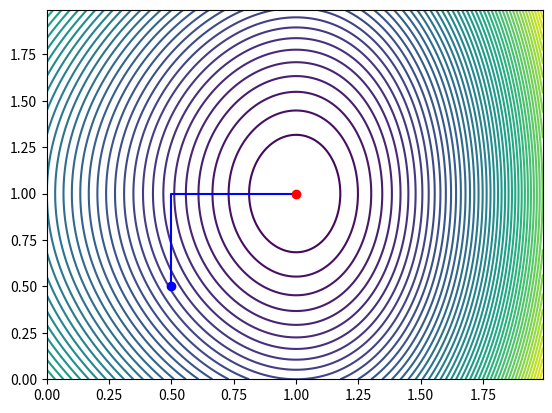

Generate this figure with matplotlib:
import matplotlib as matplotlib
import numpy as np
from numpy import pi, cos, sin, abs, sqrt, exp
import matplotlib.pyplot as plt
from scipy import optimize


def foo(x, y):
	# return (x-1)**2+(y-1)**2-x*y
	return x*x*x+y*y-3*x-2*y+2


phi = 0.5 * (1.0 + sqrt(5.0))


# Поиск минимума функции одной переменной методом золотого сечения
# f - входная функция двух аргументов, eps - абсолютная погрешность
# X логическое значение: false минимизировать по первому аргументы, true по второму,
# par - значение зафиксированной переменной.

def minimize(foo, eps, a, b, X_fix, par):
	dd = abs(foo(b, par) - foo(a, par))
	if X_fix:
		dd = abs(foo(par, b) - foo(par, a))
	if dd < eps:
		return (a + b) / 2
	else:
		t = (b - a) / phi
		x1, x2 = b - t, a + t
		q = foo(x1, par)
		Q = foo(x2, par)
		if X_fix:
			q = foo(par, x1)
			Q = foo(par, x2)
		if q >= Q:
			return minimize(foo, eps, x1, b, X_fix, par)
		else:
			return minimize(foo, eps, a, x2, X_fix, par)


xmin, xmax = 0, 2
ymin, ymax = 0, 2
x0, y0 = 0.5, 0.5
eps = 0.001

X = np.arange(xmin, xmax, 0.010)
Y = np.arange(ymin, ymax, 0.010)
X, Y = np.meshgrid(X, Y)

plt.contour(X, Y, foo(X, Y), 50)
plt.plot(x0, y0, 'bo')

i = xo = yo = 0
while abs(foo(xo, yo) - foo(x0, y0)) > eps:
	i += 1
	if i > 10**3:
		print('break!')
		break
	xo, yo = x0, y0
	x0 = minimize(foo, eps, xmin, xmax, False, y0)
	y0 = minimize(foo, eps, ymin, ymax, True, x0)
	plt.plot([xo, xo, x0], [yo, y0, y0], '-b')

plt.plot(x0, y0, 'ro')
print('Итераций: ', i)
print(x0, y0)
plt.show()
